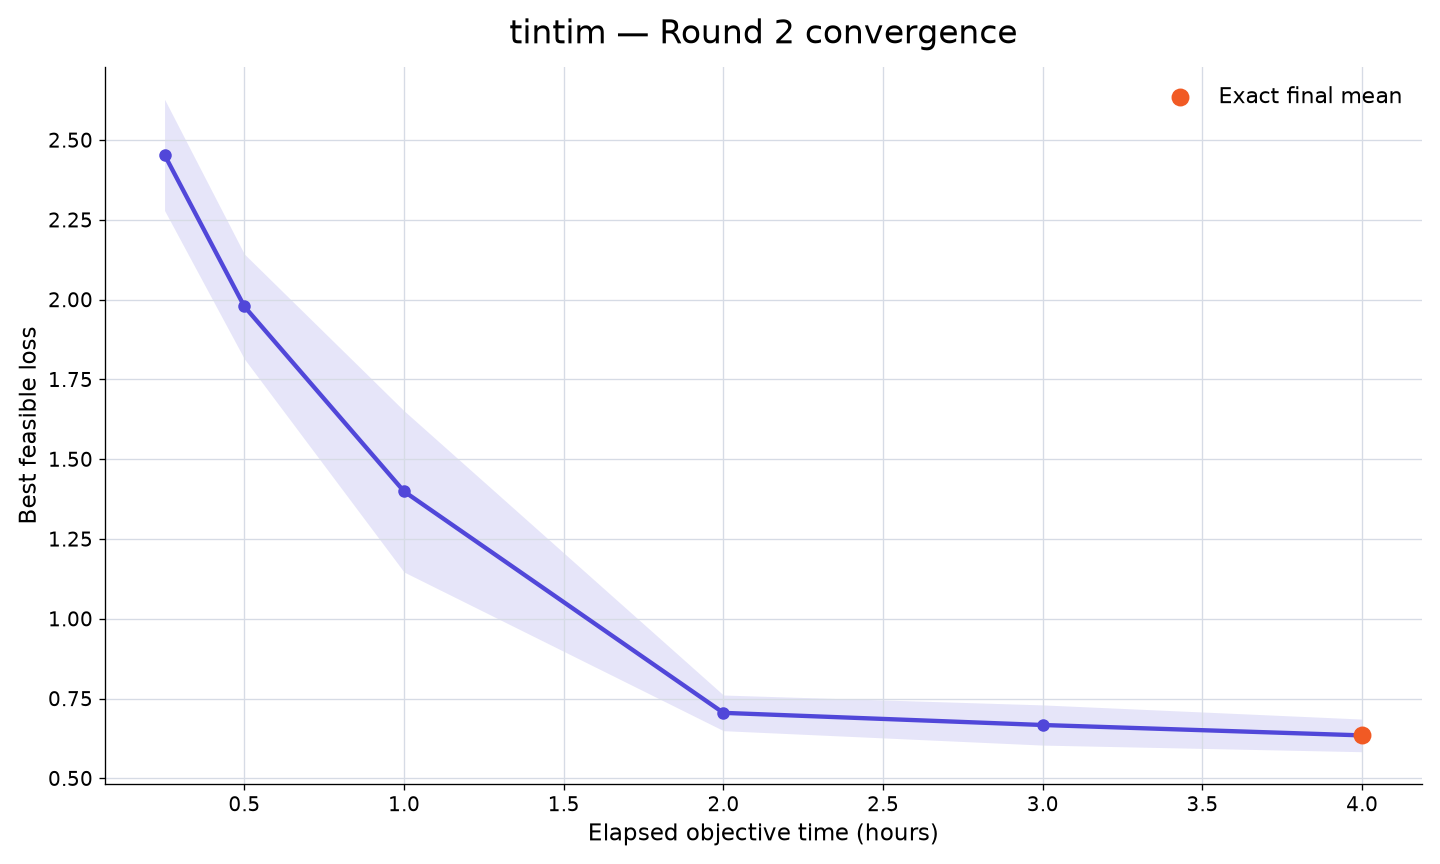

Data behind this chart, as committed beside it:
rank, participant_id, elapsed_minutes, runs_with_value, mean_best_feasible_loss, std_best_feasible_loss, sem_best_feasible_loss, median_best_feasible_loss, minimum_best_feasible_loss, maximum_best_feasible_loss, exact_run_count, sampled_upper_bound_run_count, missing_run_count
39, tintim, 15, 10, 2.453, 0.5509, 0.1742, 2.607, 1.305, 3.144, 0, 10, 0
39, tintim, 30, 10, 1.978, 0.5193, 0.1642, 1.885, 1.305, 2.812, 0, 10, 0
39, tintim, 60, 10, 1.399, 0.7988, 0.2526, 1.125, 0.6152, 2.781, 0, 10, 0
39, tintim, 120, 10, 0.7051, 0.1766, 0.05583, 0.6639, 0.4491, 0.9735, 2, 8, 0
39, tintim, 180, 10, 0.667, 0.199, 0.06294, 0.6632, 0.4072, 0.9595, 6, 4, 0
39, tintim, 240, 10, 0.6345, 0.1617, 0.05113, 0.6632, 0.4072, 0.8445, 10, 0, 0
